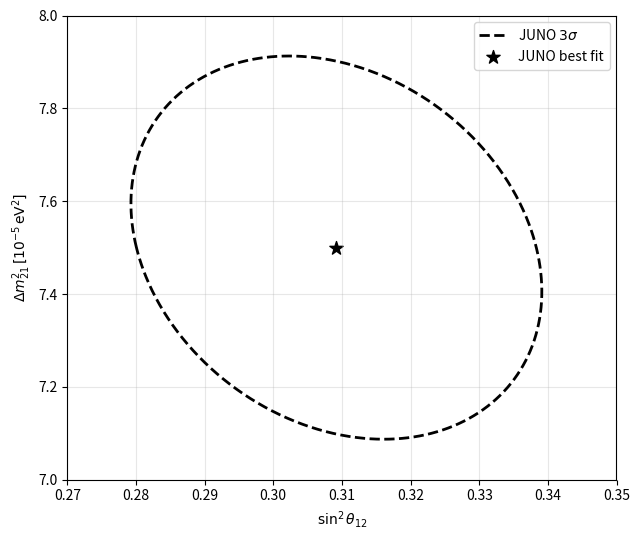

This chart was generated by the following Python code: (Note: this script raises an exception after producing the figure.)
import numpy as np
import matplotlib.pyplot as plt


# ============================================================
# Published JUNO solar-parameter result
# ============================================================

JUNO_SIN2_THETA12 = 0.3092
JUNO_SIGMA_THETA12 = 0.0087

JUNO_DM21 = 7.50
JUNO_SIGMA_DM21 = 0.12

# Approximate correlation used to reproduce the contour tilt
JUNO_CORRELATION = -0.23

# 3 sigma contour for two parameters
DELTA_CHI2 = 11.83


# ============================================================
# Construct the dashed contour
# ============================================================

mean = np.array([
    JUNO_SIN2_THETA12,
    JUNO_DM21,
])

covariance = np.array([
    [
        JUNO_SIGMA_THETA12**2,
        JUNO_CORRELATION
        * JUNO_SIGMA_THETA12
        * JUNO_SIGMA_DM21,
    ],
    [
        JUNO_CORRELATION
        * JUNO_SIGMA_THETA12
        * JUNO_SIGMA_DM21,
        JUNO_SIGMA_DM21**2,
    ],
])

# Diagonalize the covariance matrix
eigenvalues, eigenvectors = np.linalg.eigh(covariance)

# Points around a unit circle
angle = np.linspace(0.0, 2.0 * np.pi, 1000)

unit_circle = np.vstack([
    np.cos(angle),
    np.sin(angle),
])

# Transform the circle into the JUNO ellipse
juno_contour = (
    mean[:, None]
    + np.sqrt(DELTA_CHI2)
    * eigenvectors
    @ np.diag(np.sqrt(eigenvalues))
    @ unit_circle
)

juno_theta12 = juno_contour[0]
juno_dm21 = juno_contour[1]


# ============================================================
# Plot only the single dashed JUNO line
# ============================================================

fig, ax = plt.subplots(figsize=(6.5, 5.5))

ax.plot(
    juno_theta12,
    juno_dm21,
    color="black",
    linestyle="--",
    linewidth=2.0,
    label=r"JUNO $3\sigma$",
)

ax.scatter(
    JUNO_SIN2_THETA12,
    JUNO_DM21,
    color="black",
    marker="*",
    s=100,
    label="JUNO best fit",
)

ax.set_xlim(0.27, 0.35)
ax.set_ylim(7.0, 8.0)

ax.set_xlabel(r"$\sin^2\theta_{12}$")
ax.set_ylabel(
    r"$\Delta m^2_{21}\,[10^{-5}\,\mathrm{eV}^2]$"
)

ax.grid(True, alpha=0.3)
ax.legend()
fig.tight_layout()

plt.savefig(
    "img/JUNO_dashed_contour.png",
    dpi=300,
    bbox_inches="tight",
)

plt.show()
